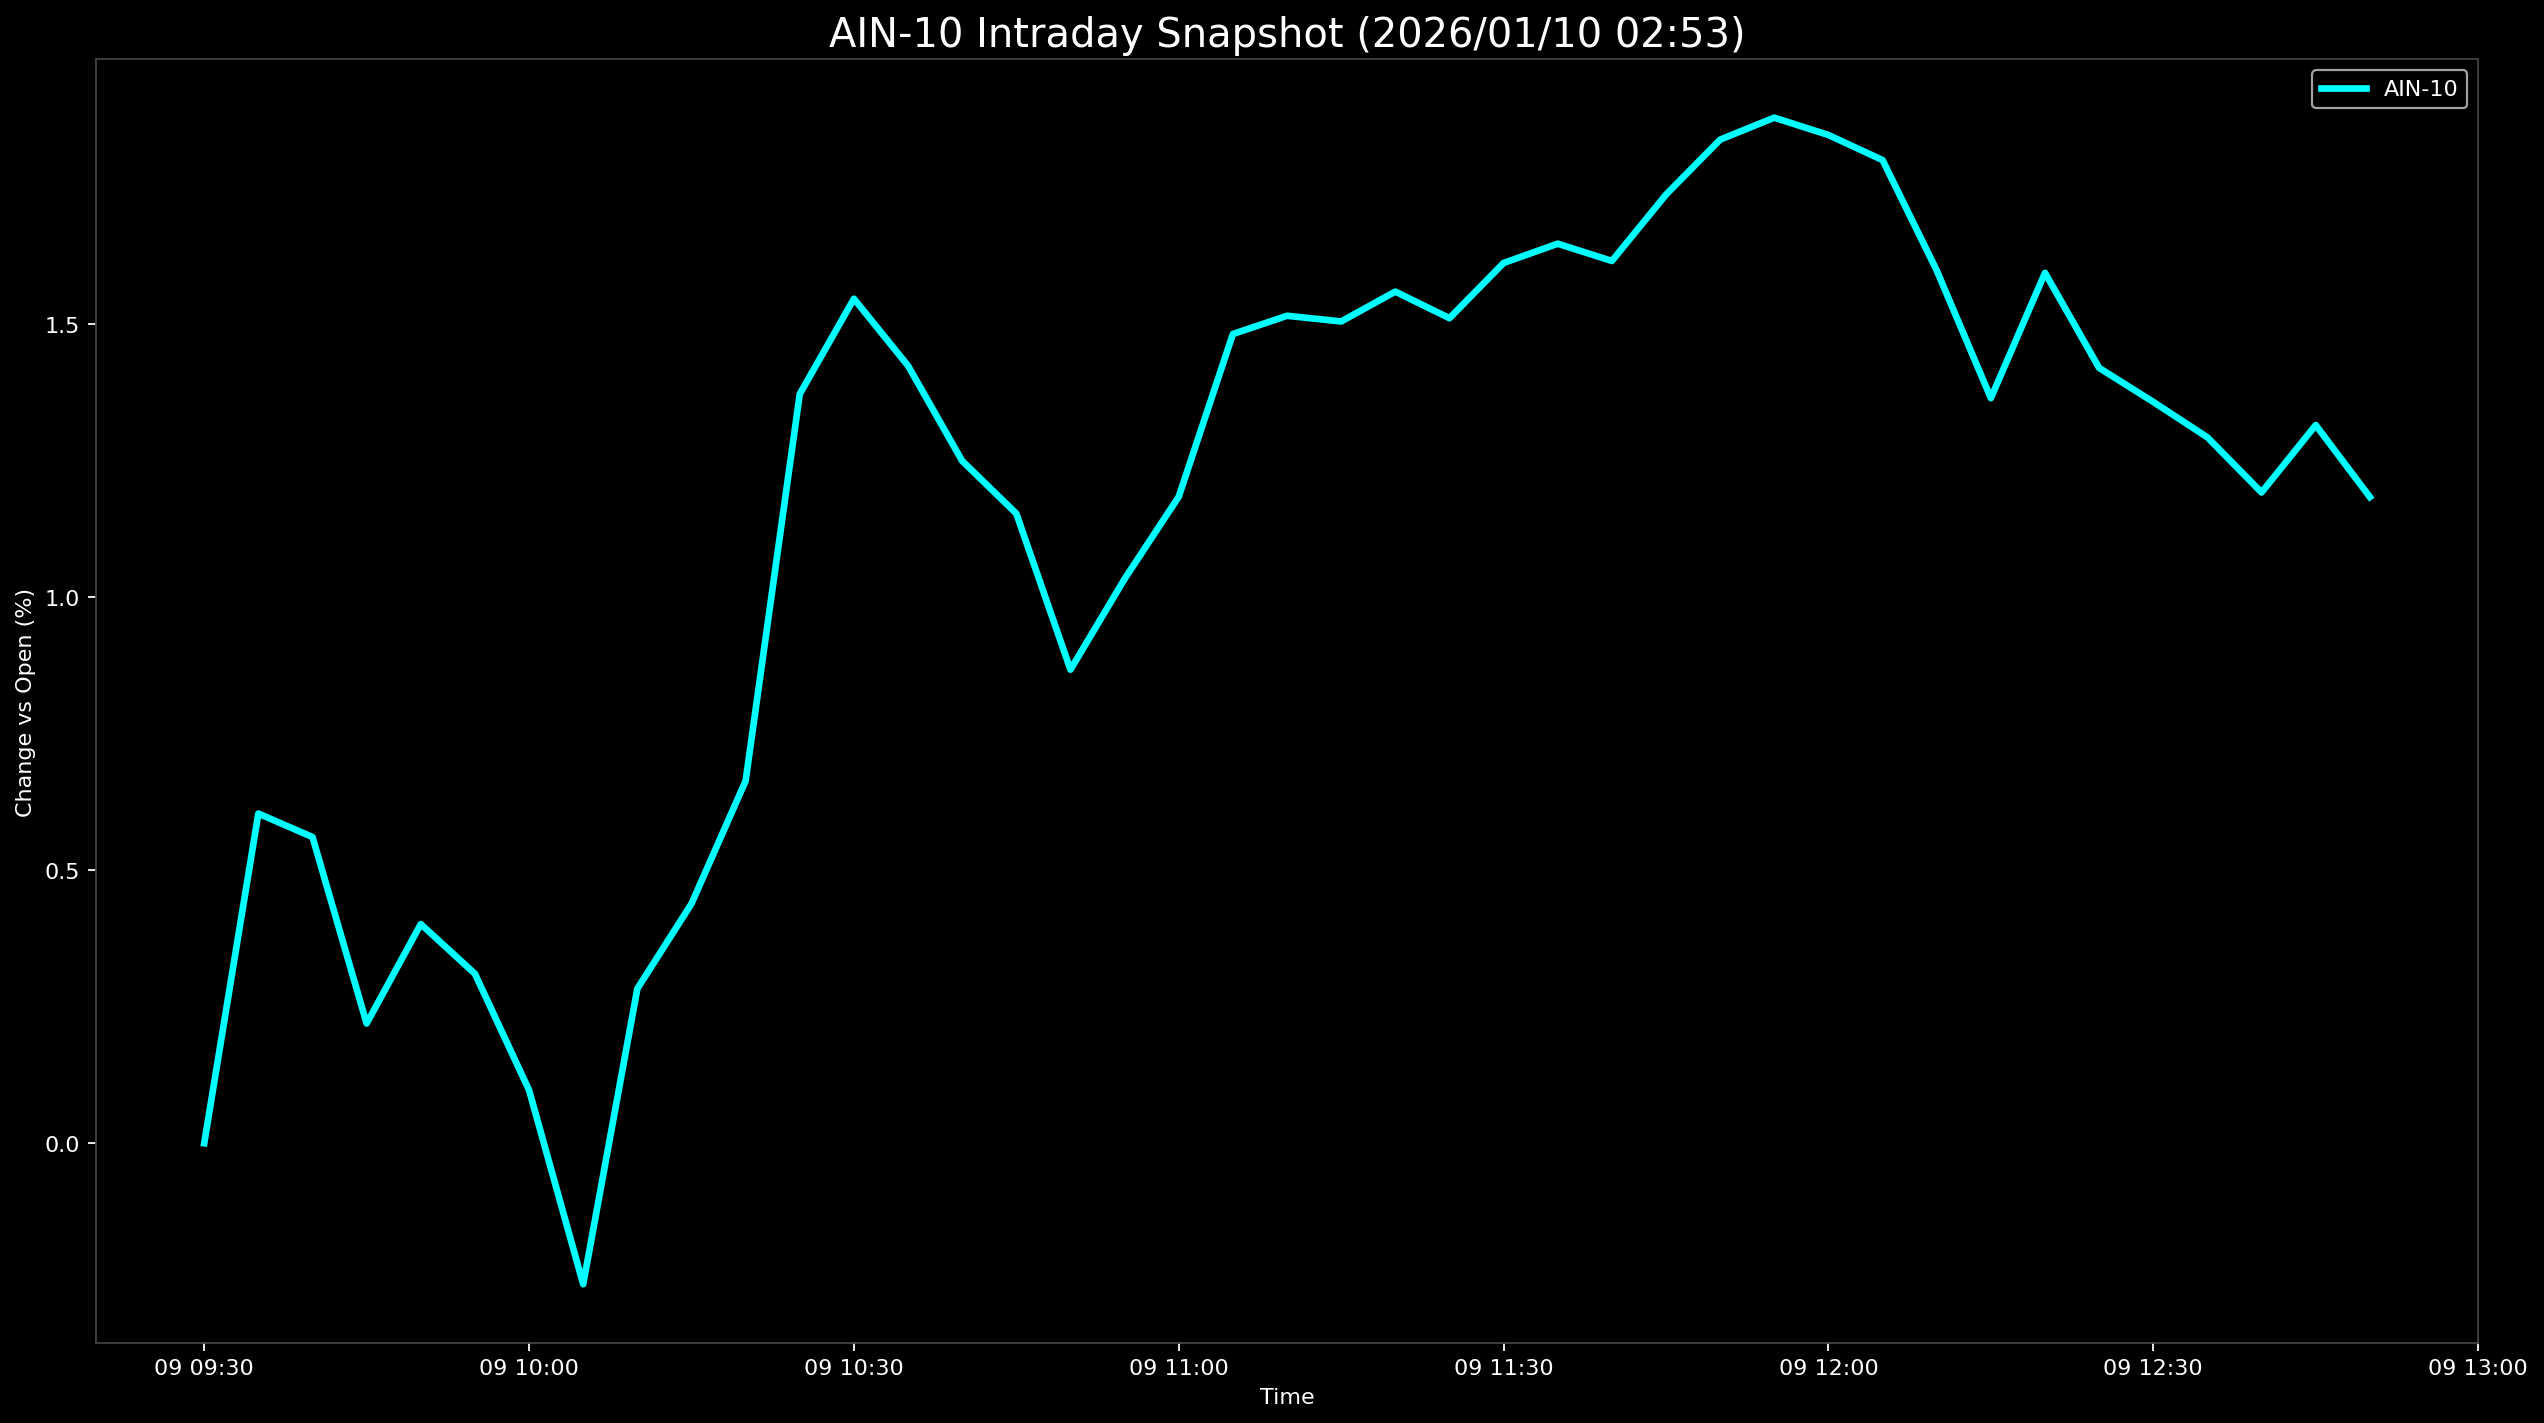

Data behind this chart, as committed beside it:
Datetime, AIN-10
2026-01-09 09:30:00, 0.0
2026-01-09 09:35:00, 0.604
2026-01-09 09:40:00, 0.5609
2026-01-09 09:45:00, 0.2194
2026-01-09 09:50:00, 0.4015
2026-01-09 09:55:00, 0.3105
2026-01-09 10:00:00, 0.09722
2026-01-09 10:05:00, -0.2583
2026-01-09 10:10:00, 0.2832
2026-01-09 10:15:00, 0.4388
2026-01-09 10:20:00, 0.6639
2026-01-09 10:25:00, 1.373
2026-01-09 10:30:00, 1.547
2026-01-09 10:35:00, 1.424
2026-01-09 10:40:00, 1.25
2026-01-09 10:45:00, 1.154
2026-01-09 10:50:00, 0.8676
2026-01-09 10:55:00, 1.034
2026-01-09 11:00:00, 1.185
2026-01-09 11:05:00, 1.483
2026-01-09 11:10:00, 1.516
2026-01-09 11:15:00, 1.506
2026-01-09 11:20:00, 1.56
2026-01-09 11:25:00, 1.512
2026-01-09 11:30:00, 1.613
2026-01-09 11:35:00, 1.648
2026-01-09 11:40:00, 1.616
2026-01-09 11:45:00, 1.738
2026-01-09 11:50:00, 1.839
2026-01-09 11:55:00, 1.879
2026-01-09 12:00:00, 1.847
2026-01-09 12:05:00, 1.801
2026-01-09 12:10:00, 1.599
2026-01-09 12:15:00, 1.365
2026-01-09 12:20:00, 1.595
2026-01-09 12:25:00, 1.42
2026-01-09 12:30:00, 1.358
2026-01-09 12:35:00, 1.293
2026-01-09 12:40:00, 1.192
2026-01-09 12:45:00, 1.316
2026-01-09 12:50:00, 1.184
